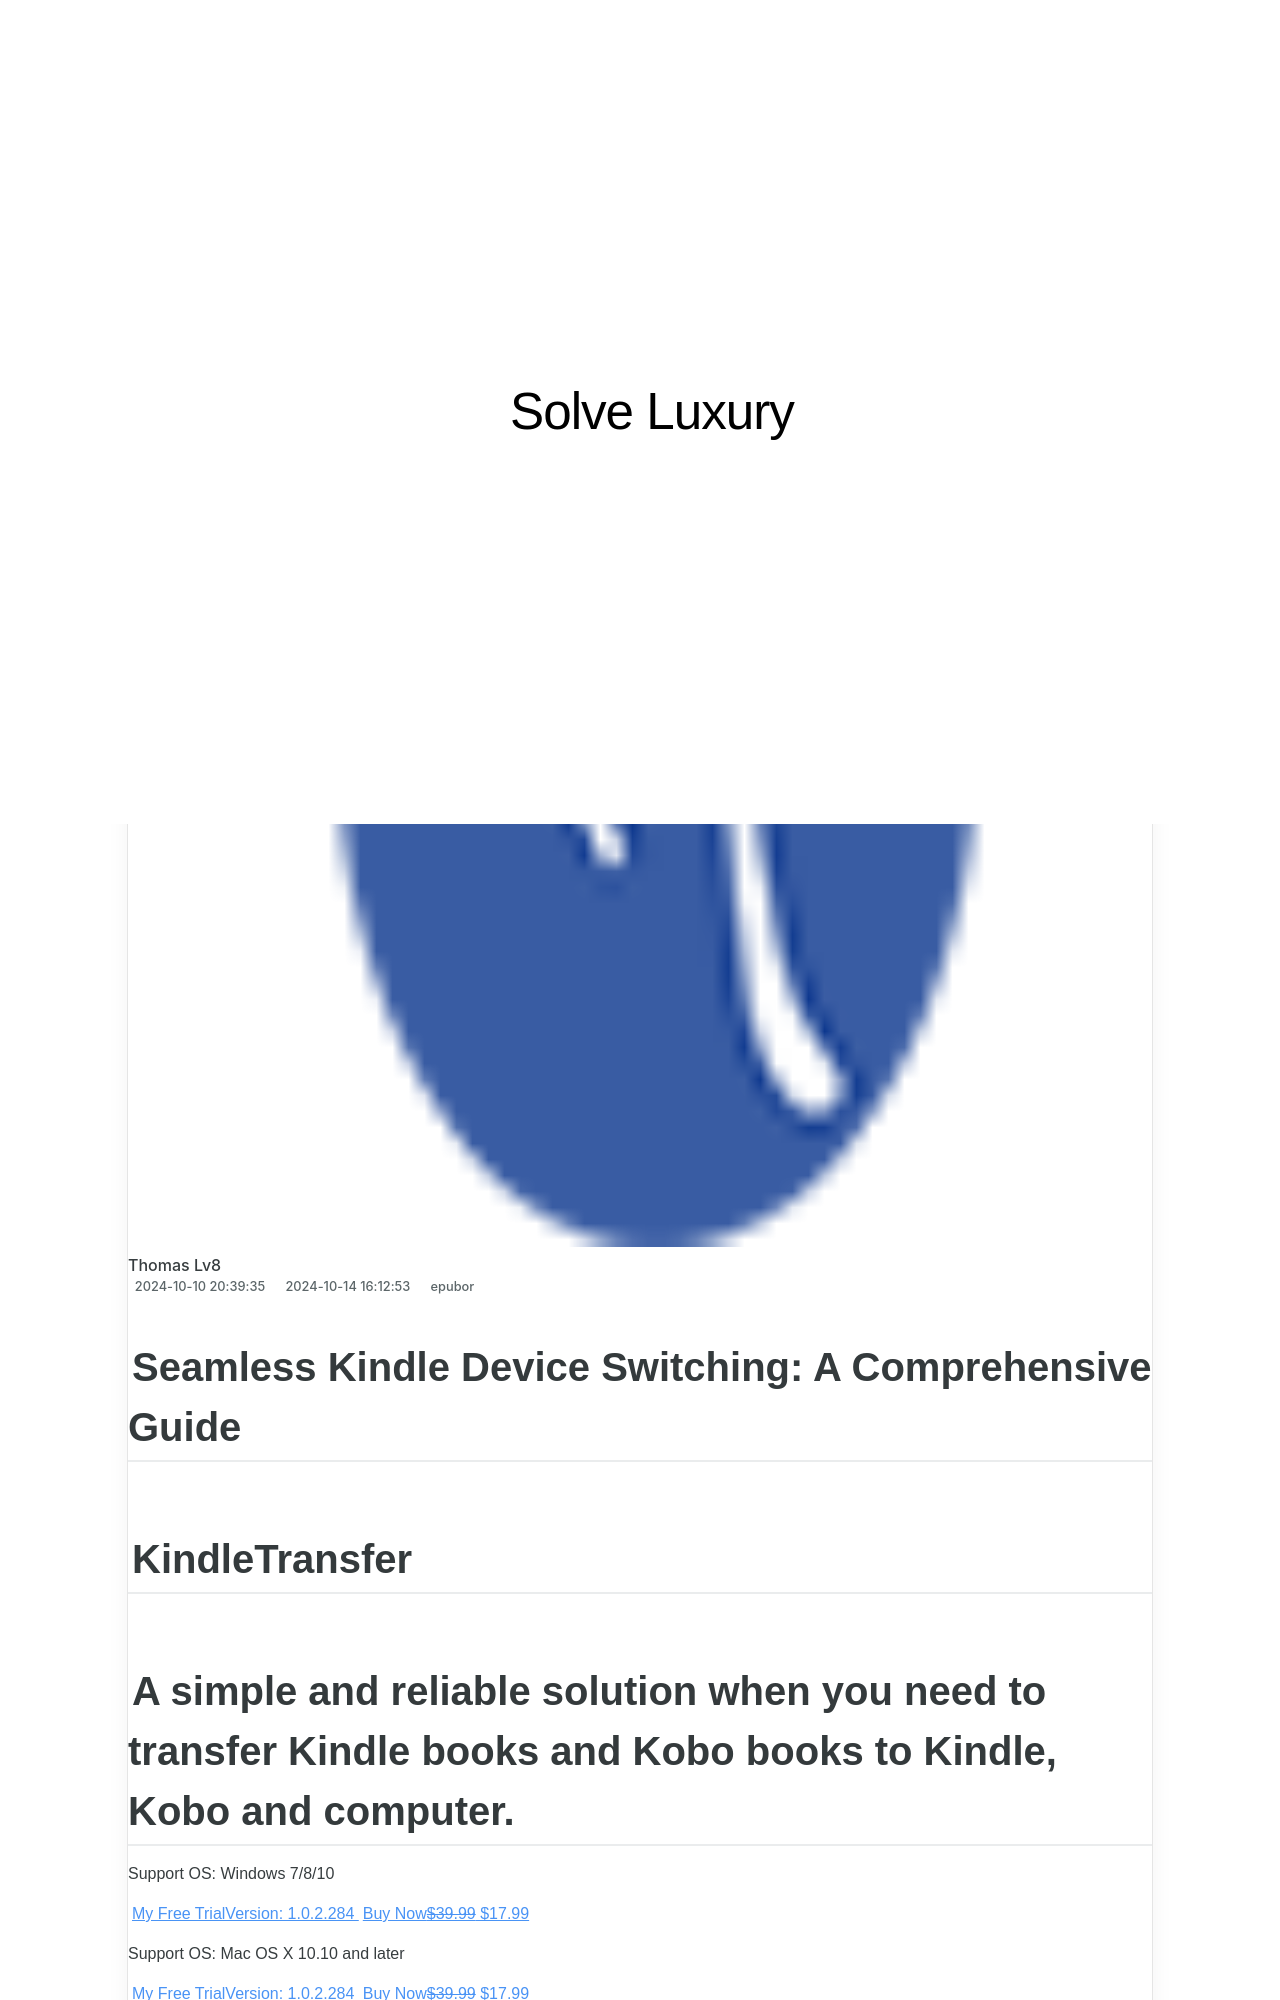

repository: techidaily/site-solve-luxury · page: seamless-kindle-device-switching-a-comprehensive-guide/index.html · generator: jekyll

---
title: "Seamless Kindle Device Switching: A Comprehensive Guide"
date: 2024-10-10T20:39:35.436Z
updated: 2024-10-14T16:12:53.588Z
categories:
  - epubor
thumbnail: https://thmb.techidaily.com/6ff66889aaf2236739a2923efe4cfc57f9cd9ea7ad49a91b99fcb2a46f695a7e.jpg
---

## Seamless Kindle Device Switching: A Comprehensive Guide

## KindleTransfer

## A simple and reliable solution when you need to transfer Kindle books and Kobo books to Kindle, Kobo and computer.

Support OS: Windows 7/8/10

[My Free TrialVersion: 1.0.2.284](https://tools.techidaily.com/epubor/transfer/) [Buy Now~~$39.99~~ $17.99](http://www.epubor.com/adv/#UrlFormat%28,order%29##os%5FWin)

Support OS: Mac OS X 10.10 and later

[My Free TrialVersion: 1.0.2.284](https://tools.techidaily.com/epubor/transfer/) [Buy Now~~$39.99~~ $17.99](http://www.epubor.com/adv/#UrlFormat%28,order%29##os%5FMac)

For Win For Mac For Linux 

## "Nifty app for transferring e-books to and from various locations"

![](https://www.epubor.com/images/transfer-editor-review.png)

<!-- affiliate ads begin -->
<a href="https://aligracehair.sjv.io/c/5597632/2036496/19272" target="_top" id="2036496">
  <img src="//a.impactradius-go.com/display-ad/19272-2036496" border="0" alt="https://techidaily.com" width="300" height="90"/>
</a>
<img height="0" width="0" src="https://aligracehair.sjv.io/i/5597632/2036496/19272" style="position:absolute;visibility:hidden;" border="0" />
<!-- affiliate ads end -->
